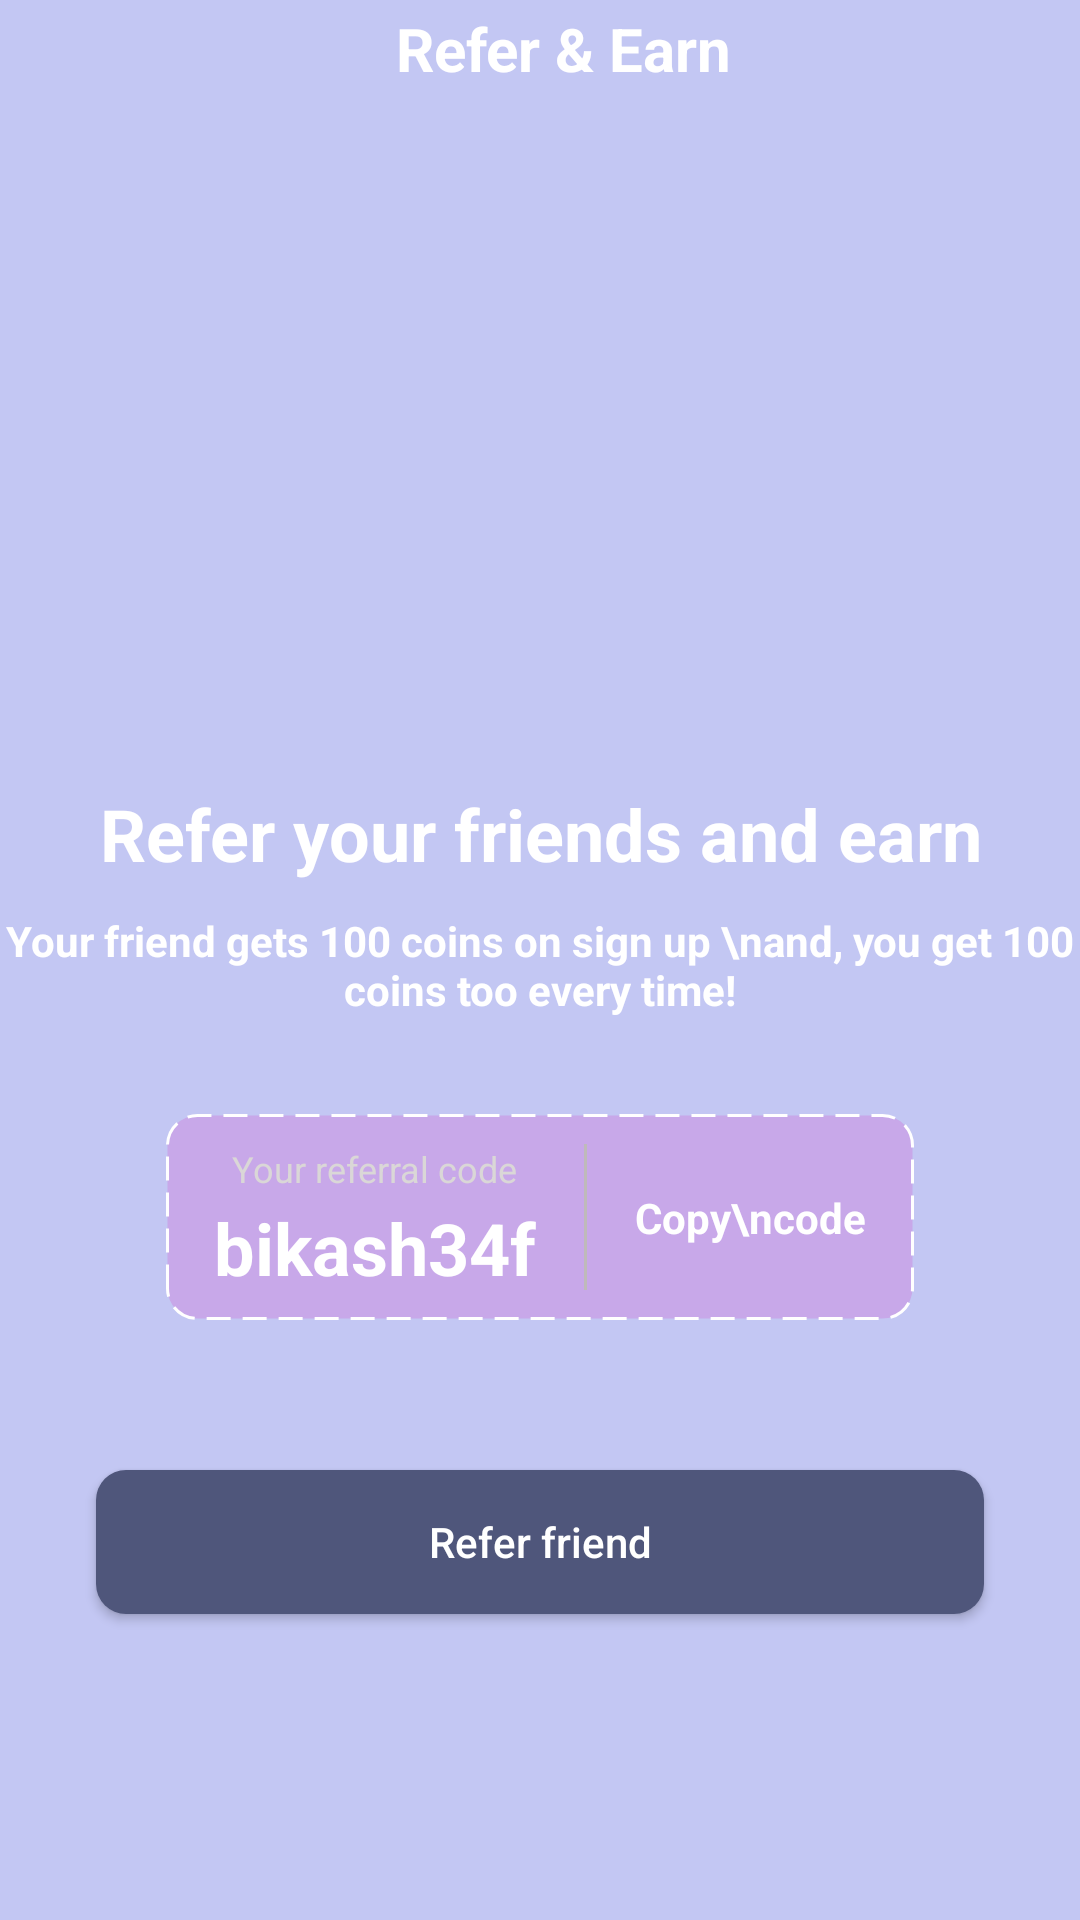

The Android layout XML behind this screen, and the referenced resources:
<!-- AndroidManifest.xml: application theme Theme.Playquizearn -->
<!-- res/layout/activity_refer.xml -->
<?xml version="1.0" encoding="utf-8"?>
<androidx.constraintlayout.widget.ConstraintLayout xmlns:android="http://schemas.android.com/apk/res/android"
    xmlns:app="http://schemas.android.com/apk/res-auto"
    xmlns:tools="http://schemas.android.com/tools"
    android:layout_width="match_parent"
    android:layout_height="match_parent"
    android:background="@color/icecrem_w"
    tools:context=".Actvitys.ReferActivity">

    <androidx.appcompat.widget.AppCompatButton
        android:id="@+id/redeemBtn"
        android:layout_width="200dp"
        android:layout_height="wrap_content"
        android:layout_marginBottom="24dp"
        android:background="@drawable/btnback"
        android:text="Redeem"
        android:textAllCaps="false"
        android:visibility="gone"
        app:layout_constraintBottom_toTopOf="@+id/shareBtn"
        app:layout_constraintEnd_toEndOf="parent"
        app:layout_constraintStart_toStartOf="parent" />

    <androidx.appcompat.widget.AppCompatButton
        android:id="@+id/shareBtn"
        android:layout_width="0dp"
        android:layout_height="wrap_content"
        android:layout_marginStart="32dp"
        android:layout_marginTop="50dp"
        android:layout_marginEnd="32dp"
        android:background="@drawable/transbtn"
        android:text="Refer friend"
        android:textAllCaps="false"
        android:textColor="@color/white"
        app:layout_constraintEnd_toEndOf="parent"
        app:layout_constraintHorizontal_bias="1.0"
        app:layout_constraintStart_toStartOf="parent"
        app:layout_constraintTop_toBottomOf="@+id/constraintLayout2" />

    <ImageView
        android:id="@+id/imageView3"
        android:layout_width="200dp"
        android:layout_height="200dp"
        android:layout_marginTop="32dp"
        app:layout_constraintEnd_toEndOf="parent"
        app:layout_constraintStart_toStartOf="parent"
        app:layout_constraintTop_toBottomOf="@+id/textView8"
        app:srcCompat="@drawable/referalimg" />

    <TextView
        android:id="@+id/textView3"
        android:layout_width="wrap_content"
        android:layout_height="wrap_content"
        android:gravity="center"
        android:text="Refer your friends and earn"
        android:textColor="@color/white"
        android:textSize="24sp"
        android:textStyle="bold"
        app:layout_constraintEnd_toEndOf="@+id/imageView3"
        app:layout_constraintStart_toStartOf="@+id/imageView3"
        app:layout_constraintTop_toBottomOf="@+id/imageView3" />

    <TextView
        android:id="@+id/textView6"
        android:layout_width="wrap_content"
        android:layout_height="wrap_content"
        android:layout_marginTop="10dp"
        android:gravity="center"
        android:text="Your friend gets 100 coins on sign up \nand, you get 100 coins too every time!"
        android:textColor="@color/white"
        android:textStyle="normal|bold"
        app:layout_constraintEnd_toEndOf="parent"
        app:layout_constraintStart_toStartOf="parent"
        app:layout_constraintTop_toBottomOf="@+id/textView3" />

    <TextView
        android:id="@+id/textView8"
        android:layout_width="wrap_content"
        android:layout_height="wrap_content"
        android:text="Refer &amp; Earn"
        android:textColor="@color/white"
        android:textSize="20sp"
        android:textStyle="bold"
        app:layout_constraintBottom_toBottomOf="@+id/imageView29"
        app:layout_constraintEnd_toEndOf="parent"
        app:layout_constraintStart_toEndOf="@+id/imageView29"
        app:layout_constraintTop_toTopOf="@+id/imageView29" />

    <ImageView
        android:id="@+id/imageView29"
        android:layout_width="wrap_content"
        android:layout_height="wrap_content"
        android:layout_marginStart="16dp"
        android:layout_marginTop="16dp"
        app:layout_constraintStart_toStartOf="parent"
        app:layout_constraintTop_toTopOf="parent"
        app:srcCompat="@drawable/back" />

    <androidx.constraintlayout.widget.ConstraintLayout
        android:id="@+id/constraintLayout2"
        android:layout_width="wrap_content"
        android:layout_height="wrap_content"
        android:layout_marginStart="16dp"
        android:layout_marginTop="32dp"
        android:layout_marginEnd="16dp"
        android:background="@drawable/refercode_bg"
        app:layout_constraintEnd_toEndOf="@+id/textView6"
        app:layout_constraintStart_toStartOf="@+id/textView6"
        app:layout_constraintTop_toBottomOf="@+id/textView6">

        <TextView
            android:id="@+id/copyCode"
            android:layout_width="wrap_content"
            android:layout_height="wrap_content"
            android:layout_marginEnd="16dp"
            android:text="Copy\ncode"
            android:textColor="@color/white"
            android:textSize="14sp"
            android:textStyle="bold"
            app:layout_constraintBottom_toBottomOf="parent"
            app:layout_constraintEnd_toEndOf="parent"
            app:layout_constraintTop_toTopOf="parent" />

        <View
            android:id="@+id/view8"
            android:layout_width="1dp"
            android:layout_height="0dp"
            android:layout_marginTop="10dp"
            android:layout_marginEnd="16dp"
            android:layout_marginBottom="10dp"
            android:background="#BFBABA"
            app:layout_constraintBottom_toBottomOf="parent"
            app:layout_constraintEnd_toStartOf="@+id/copyCode"
            app:layout_constraintTop_toTopOf="parent" />

        <TextView
            android:id="@+id/textView14"
            android:layout_width="wrap_content"
            android:layout_height="wrap_content"
            android:layout_marginStart="8dp"
            android:layout_marginEnd="8dp"
            android:text="Your referral code"
            android:textColor="#DAD7D7"
            android:textSize="12sp"
            app:layout_constraintEnd_toStartOf="@+id/view8"
            app:layout_constraintStart_toStartOf="parent"
            app:layout_constraintTop_toTopOf="@+id/view8" />

        <TextView
            android:id="@+id/referCode"
            android:layout_width="wrap_content"
            android:layout_height="wrap_content"
            android:layout_marginStart="16dp"
            android:layout_marginTop="2dp"
            android:layout_marginEnd="16dp"
            android:layout_marginBottom="8dp"
            android:text="bikash34f"
            android:textColor="@color/white"
            android:textSize="24sp"
            android:textStyle="bold"
            app:layout_constraintBottom_toBottomOf="parent"
            app:layout_constraintEnd_toStartOf="@+id/view8"
            app:layout_constraintStart_toStartOf="parent"
            app:layout_constraintTop_toBottomOf="@+id/textView14" />
    </androidx.constraintlayout.widget.ConstraintLayout>

    <LinearLayout
        android:id="@+id/bannerLayout"
        android:layout_width="match_parent"
        android:layout_height="wrap_content"
        android:layout_marginBottom="5dp"
        android:orientation="vertical"
        app:layout_constraintBottom_toBottomOf="parent"
        app:layout_constraintEnd_toEndOf="parent"
        app:layout_constraintStart_toStartOf="parent" />
</androidx.constraintlayout.widget.ConstraintLayout>
<!-- resources referenced by this layout -->
<resources>
  <color name="icecrem_w">#C3C7F3</color>
  <color name="white">#FFFFFFFF</color>
  <!-- drawable btnback (drawable) -->
  <?xml version="1.0" encoding="utf-8"?>
  <shape xmlns:android="http://schemas.android.com/apk/res/android">
  
      <solid
          android:color="#E57373"/>
  
      <corners
          android:radius="20dp"/>
  
  </shape>
  <!-- drawable refercode_bg (drawable) -->
  <?xml version="1.0" encoding="utf-8"?>
  <shape xmlns:android="http://schemas.android.com/apk/res/android">
  
      <solid
          android:color="@color/backg"/>
  
      <corners
          android:radius="10dp"/>
  
      <stroke
          android:width="1dp"
          android:color="@color/white"
          android:dashGap="4dp"
          android:dashWidth="8dp"/>
  
  </shape>
  <!-- drawable transbtn (drawable) -->
  <?xml version="1.0" encoding="utf-8"?>
  <shape xmlns:android="http://schemas.android.com/apk/res/android">
  
      <solid
          android:color="#4F567B"/>
  
      <corners
          android:radius="10dp"/>
  
  </shape>
  <style name="Theme.Playquizearn" parent="Base.Theme.Playquizearn" />
  <color name="backg">#C8A8E9</color>
  <style name="Base.Theme.Playquizearn" parent="Theme.Material3.DayNight.NoActionBar">
          
          
  
  
  
      </style>
</resources>
